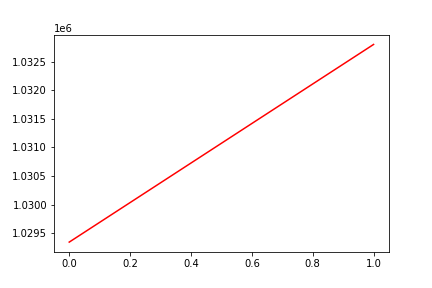

The data file committed next to this chart (first rows):
, date, assets
0, 0, 1029342
1, 20160407, 1032800
